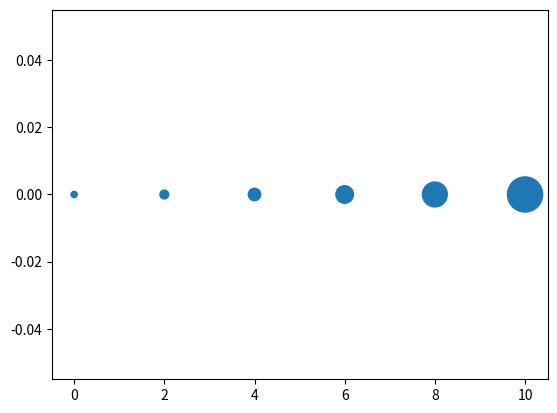

Source code (Python):
import numpy as np
import matplotlib.pyplot as plt

figure = plt.figure()
ax = figure.add_subplot(1,1,1)



x = [0,2,4,6,8,10];
y = np.zeros(len(x));
s = [20*2**n for n in range(len(x))];
print(x)
print(y)
print(s)
ax.scatter(x,y,s=s);
plt.show()
